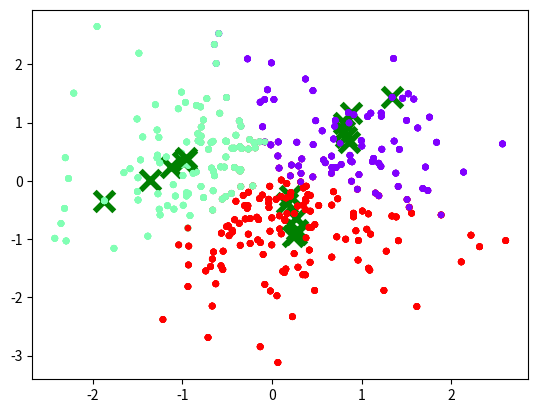

Recreate this plot in Python.
import numpy as np
import matplotlib
import matplotlib.pyplot as plt
from matplotlib.font_manager import FontProperties

# font_path = '/usr/share/fonts/truetype/takao-gothic/TakaoPGothic.ttf'
# font_prop = FontProperties(fname=font_path)
# matplotlib.rcParams['font.family'] = font_prop.get_name()
# K-means
# 未実装だが、k-means++について
# K-meansは重心の位置をランダムに設定するが、k-means++は違う
# 初期のk個のクラスタ中心はなるべく離れている方が良いという考えにもとづいている。
# まず始めにデータ点をランダムに選び1つ目のクラスタ中心とし、全てのデータ点とその最近傍のクラスタ中心の距離を求め、
# その距離の二乗に比例した確率でクラスタ中心として選ばれていないデータ点をクラスタ中心としてランダムに選ぶ。
X = np.random.randn(300,2)


def plotData(X, idx=np.ones(X.shape[0],dtype=float)):
    map = plt.get_cmap("rainbow")
    idxn = idx.astype("float") / max(idx.astype("float"))
    colors = map(idxn)
    plt.scatter(X[:, 0], X[:, 1], 15, marker="o", c=colors, edgecolors=colors)
    plt.draw()

def plotProgress(X, centroids, idx=np.ones(X.shape[0],dtype=float)):
    #plt.hold(True)
    plotData(X, idx)
    plt.scatter(centroids[:, 0], centroids[:, 1], marker="x",s=200,linewidths=4, c="g")
    plt.show()

#====================================================================================

# 中心とそのほかすべてのデータ点の距離を算出
# 1.ブロードキャストで、全てのデータに対して、選択したデータ座標の値を引く。(b-a)
# 2.１．で算出した値を二乗する。
def distance(a,b):
    return np.sum(np.square(b-a),axis=1) # m個のデータに、(x^2 + y^2)のデータ1要素が含まれている。例：m行1列の状態

# 最初は重心(centroid)をランダムに決める
# 注意：ランダム初期化によって、収束する箇所が決まるため、50 - 1000回程度ランダム初期化して、最も多く同じ収束箇所にとどまったパターンを採用する。
#      これはクラスタ数(K)が少ない場合に有効。クラスタ数が何百となる場合は1回でほぼ大域的最小値付近に落ちてくれる。
# X:入力データ
# K:重心の数(クラスタを何個に分けるか)
def InitCentroids(X, K):
    m, n = X.shape
    centroids_idx = []
    idx = np.random.randint(m)
    centroids_idx.append(idx)
    closest_distance = distance(X[idx],X)
    l = np.sum(closest_distance)    # m行数内の1要素のデータも総和をとる。現在1行1列(配列でなく、スカラ値)
    for i in range(1,k):            # 1からk(3個)まで 
        # ルーレット選択を用いて確率的に新しいサンプルを取得
        rand_val = np.random.random_sample() * l  # numpy.random.random_sample(): 0.0以上、1.0未満
        n = np.cumsum(closest_distance)
        idx = np.searchsorted(np.cumsum(closest_distance),rand_val) # np.cumsum()は配列から順に加算する。[0]:1 [1]:1+2 [2]:1+2+3 [3]: 1+2+3+4
        centroids_idx.append(idx)
        # 近傍距離をアップデート
        new_distance = distance(X[idx],X)
        closest_distance = np.minimum(closest_distance,new_distance)
        l = np.sum(closest_distance)

    centroids = X[centroids_idx]   
    return centroids

# 目的関数に近いイメージ
# 各訓練例に対して最も近い重心を探す
# 出力結果idxにはクラスタ分けした結果が入っている。
def findClosestCentroids(X, centroids):
    K,_ = centroids.shape
    m, n = X.shape
    idx = np.empty(m, dtype=int) # 入力データの列数(300)の分だけ、空配列用意
    for i in range(m):
        norm = np.empty(K)
        for j in range(K):
            norm[j] = np.linalg.norm(X[i,:] - centroids[j,:]) # データ一つずつ - 各セントロイドのL2ノルム(引数なし)
        idx[i] = np.argmin(norm) # normにはセントロイド数分ループさせるため、3つの要素が溜まっているはずだが、その中で一番小さい要素の番号をidxに追加する。なのでidxは[0,1,2]のどれかが入っている。
    return idx

# K平均法
# 教師あり学習でいうパラメータの更新のイメージ
# 次に重心を移すべき点を計算
# 注意：もしある重心が何れの訓練集合からも遠いところに置かれるなどして、どの訓練例もその重心のクラスタに所属しなかった場合、
# 　　　次に重心を移すべき点を計算することができません。この場合、もう一度ランダム初期化を行い一からやり直すか、
# 　　　そのクラスタをなくし重心の個数を減らす必要があります。
# 　　　後者のケースは、課題３の最後の行~np.isnan(clusterMeans).any(axis=1)によって実現されています。
def computeClusterMeans(X, idx):
    m, n = X.shape
    K = idx.max()+1 # idxには[0,1,2]しか入らないから、3しか入りようがないだろう。。
    # dbg s
    test = X[idx==i,:] # idx には[0,1,2]しか入らない。= クラスタ既にされている。
    test2 = [X[idx==i,:].mean(axis=0) for i in range(K)] # 各クラスタ毎の配列の平均を取得している。
    # dbg e
    clusterMeans = np.array([X[idx==i,:].mean(axis=0) for i in range(K)])
    return clusterMeans[~np.isnan(clusterMeans).any(axis=1)] #nanを含む行は除外して返す


k = 3
centroids = InitCentroids(X, k) # 第二引数は重心(クラスタ)の数
idx = findClosestCentroids(X, centroids)
plotProgress(X,centroids,idx)
for i in range(1,6):
    centroids = computeClusterMeans(X, idx) # 新しいセントロイドを学習してる。
    idx = findClosestCentroids(X, centroids)
    plotProgress(X,centroids,idx)

